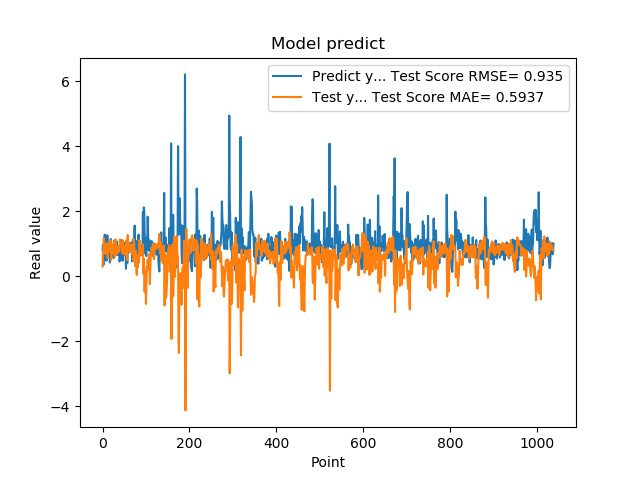

Data behind this chart, as committed beside it:
7.976629734039306641e-01, 2.968034796587523116e-01
9.608020186424257592e-01, 7.825107267097379804e-01
3.470349907875061035e-01, 8.306527762289613870e-01
9.546210169792177513e-01, 1.174594418259496953e+00
5.251880288124084473e-01, 7.974697251923811292e-01
1.275226235389709695e+00, 8.608721541922726983e-01
8.723750114440917969e-01, 6.868034371319515774e-01
7.321749925613403320e-01, 7.461680562441607156e-01
7.640249729156494141e-01, 1.013772411787674299e+00
4.752210080623626154e-01, 7.818075095359462434e-01
7.414129972457885742e-01, 9.589753028704054438e-01
1.258002042770385520e+00, 9.044482378816200985e-01
7.274609804153442383e-01, 5.595928021072850145e-01
7.892770171165466309e-01, 1.018628735893049253e+00
6.914690136909484863e-01, 9.697205910259575345e-01
7.093830108642578125e-01, 7.810131715353018089e-01
1.014547944068908691e+00, 8.594907589604023901e-01
4.182830154895783026e-01, 7.686072153615639557e-01
1.002280950546264648e+00, 1.113095267805125799e+00
1.143296003341674805e+00, 7.732899560034253161e-01
6.746559739112854004e-01, 5.018938368544758610e-01
6.009536385536193848e-01, 9.717641419124560809e-01
6.538079977035522461e-01, 9.467225116775804805e-01
7.814120054244995117e-01, 6.973312897165653279e-01
8.469259738922119141e-01, 8.107918490777721310e-01
6.482390165328979492e-01, 9.060354374253450915e-01
5.623700022697448730e-01, 1.069930816295725506e+00
1.099647998809814453e+00, 1.077178138698835719e+00
9.541710019111632191e-01, 6.076179885653533175e-01
6.694499850273132324e-01, 7.483086140362961158e-01
6.464660167694091797e-01, 1.131270771224966110e+00
8.223180174827575684e-01, 8.749180206815719840e-01
8.300920128822326660e-01, 6.618978787441428535e-01
1.067314028739929199e+00, 7.923481981950660780e-01
6.827279925346374512e-01, 7.789479272461518056e-01
6.464239954948425293e-01, 8.986945812018050095e-01
6.881093978881835938e-01, 9.311326006232951702e-01
6.500350236892700195e-01, 7.471025379920126497e-01
8.693690299987792969e-01, 7.597898742510674763e-01
4.518609941005706787e-01, 7.842518011558134994e-01
4.952389895915984552e-01, 1.131670524771550612e+00
6.850870251655578613e-01, 1.126495062058246788e+00
8.653740286827087402e-01, 9.162533882261321150e-01
7.400469779968261719e-01, 8.988934812850893907e-01
8.204330205917358398e-01, 1.024319619902106959e+00
1.108605027198791504e+00, 9.719621685176740300e-01
4.751499891281127930e-01, 6.937674702479571520e-01
9.457899928092955433e-01, 1.099670192454206941e+00
7.877500057220458984e-01, 8.326289402158754127e-01
9.367713332176208496e-01, 6.938316212609914047e-01
6.470239758491516113e-01, 7.958162337590490854e-01
1.029777050018310325e+00, 9.217080999462736735e-01
9.328820109367371716e-01, 7.127844711039929004e-01
7.528370022773742676e-01, 6.613805336451932249e-01
2.307340055704117099e-01, 8.983420925590219763e-01
8.772729635238647461e-01, 1.091671109878727952e+00
7.876309752464294434e-01, 4.893499149403887083e-01
3.992269933223724365e-01, 5.038185942634660908e-01
9.923512339591979980e-01, 1.264233722974446694e+00
7.200859785079956055e-01, 8.112750813459138621e-01
7.269890308380126953e-01, 7.610599884835572704e-01
... 979 more rows
